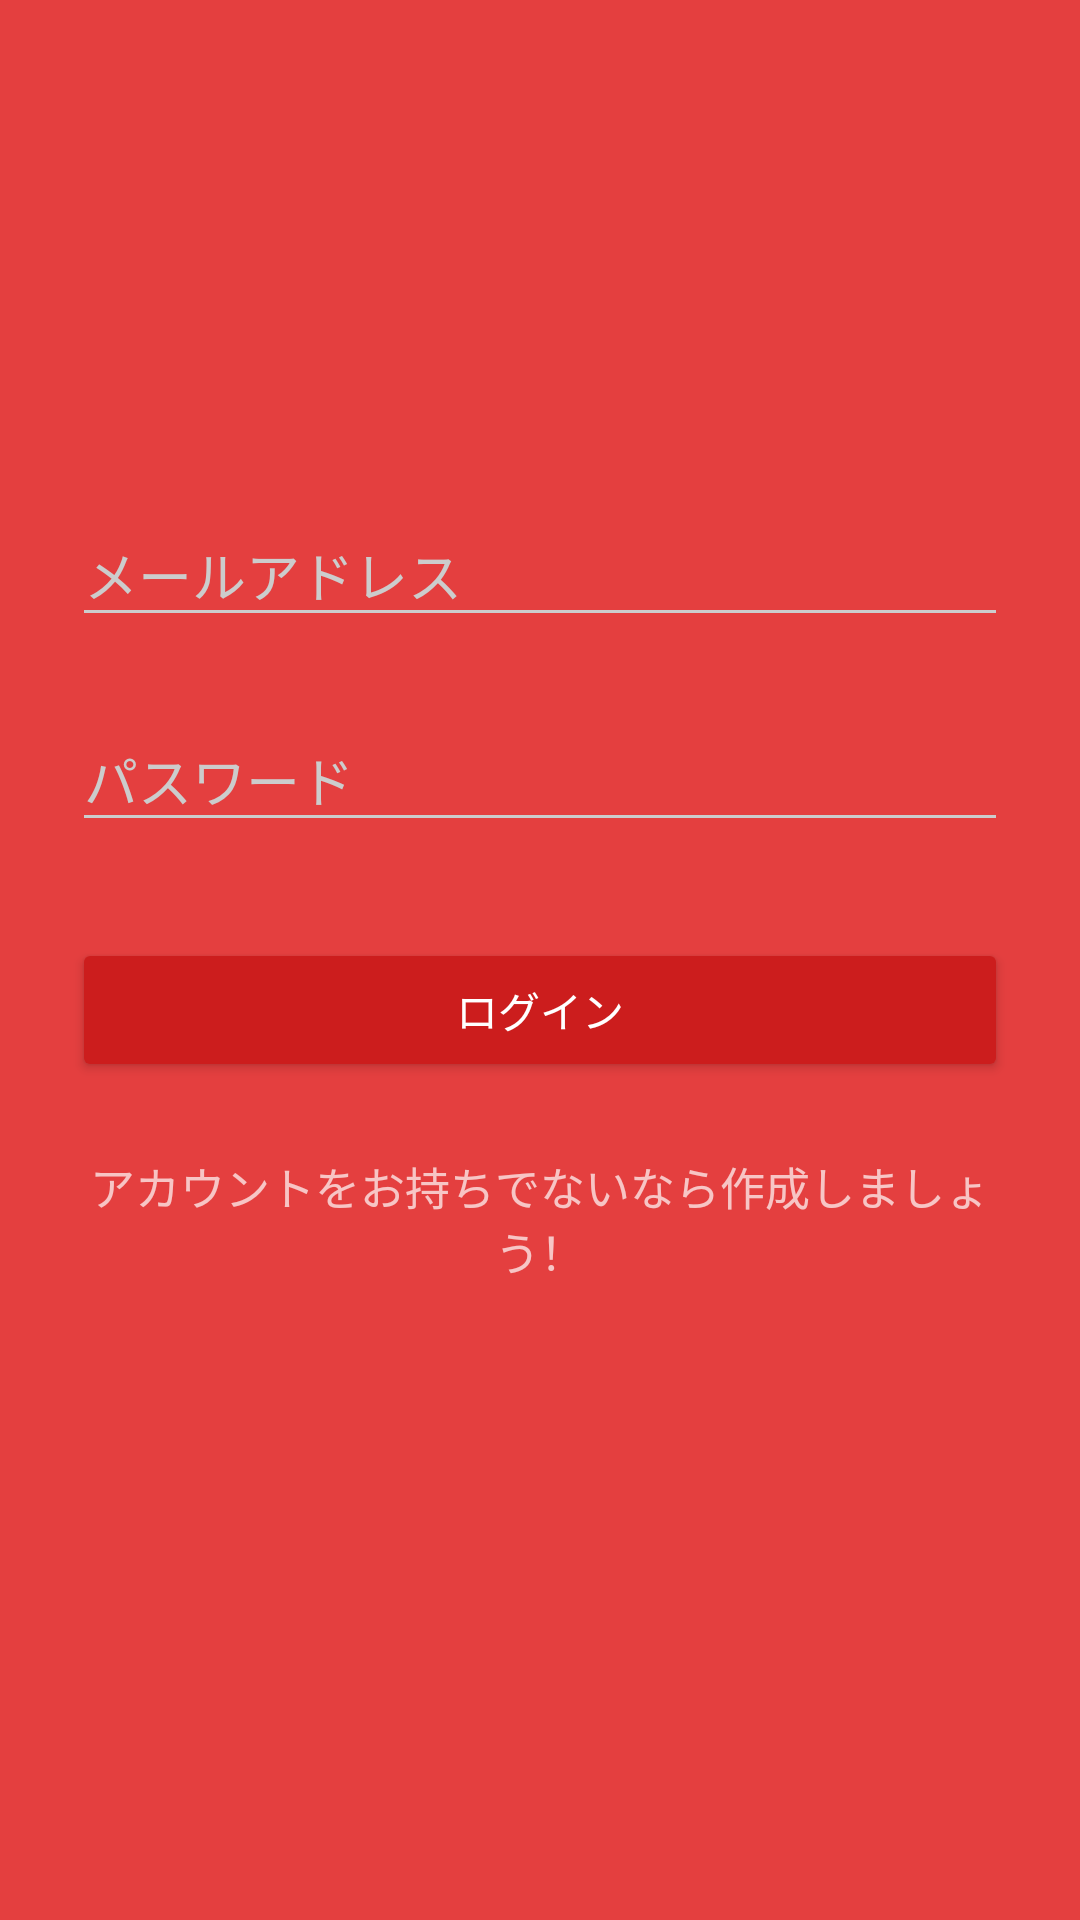

Write the Android layout XML for this screen, with the resource values it uses.
<!-- AndroidManifest.xml: activity theme AppTheme.Dark -->
<!-- res/layout/activity_login.xml -->
<?xml version="1.0" encoding="utf-8"?>
<ScrollView
    xmlns:android="http://schemas.android.com/apk/res/android"
    android:layout_width="fill_parent"
    android:layout_height="fill_parent"
    android:fitsSystemWindows="true">

    
    <LinearLayout
        android:orientation="vertical"
        android:layout_width="match_parent"
        android:layout_height="wrap_content"
        android:paddingTop="56dp"
        android:paddingLeft="24dp"
        android:paddingRight="24dp">

        
        <ImageView
            android:src="@drawable/logo"
            android:layout_width="wrap_content"
            android:layout_height="72dp"
            android:layout_marginBottom="24dp"
            android:contentDescription="ロゴ画像（ログイン画面）"
            />

        
        <android.support.design.widget.TextInputLayout
            android:layout_width="match_parent"
            android:layout_height="wrap_content"
            android:layout_marginTop="8dp"
            android:layout_marginBottom="8dp">
            
            <EditText
                android:id="@+id/input_email"
                android:layout_width="match_parent"
                android:layout_height="wrap_content"
                android:inputType="textEmailAddress"
                android:hint="メールアドレス"
                />
        </android.support.design.widget.TextInputLayout>

        
        <android.support.design.widget.TextInputLayout
            android:layout_width="match_parent"
            android:layout_height="wrap_content"
            android:layout_marginTop="8dp"
            android:layout_marginBottom="8dp">
            
            <EditText
                android:id="@+id/input_password"
                android:layout_width="match_parent"
                android:layout_height="wrap_content"
                android:inputType="textPassword"
                android:hint="パスワード"
                />
        </android.support.design.widget.TextInputLayout>

        
        <android.support.v7.widget.AppCompatButton
            android:id="@+id/btn_login"
            android:layout_width="fill_parent"
            android:layout_height="wrap_content"
            android:layout_marginTop="24dp"
            android:layout_marginBottom="24dp"
            android:padding="12dp"
            android:text="ログイン"
            />

        
        <TextView
            android:id="@+id/link_sign_up"
            android:layout_width="fill_parent"
            android:layout_height="wrap_content"
            android:layout_marginBottom="24dp"
            android:gravity="center"
            android:textSize="15sp"
            android:text="アカウントをお持ちでないなら作成しましょう！"
            />
    </LinearLayout>
</ScrollView>
<!-- resources referenced by this layout -->
<resources>
  <style name="AppTheme.Dark" parent="Theme.AppCompat.NoActionBar">
          <item name="colorPrimary">@color/primary</item>
          <item name="colorPrimaryDark">@color/primary_dark</item>
          <item name="colorAccent">@color/accent</item>
  
          <item name="android:windowBackground">@color/primary</item>
  
          <item name="colorControlNormal">@color/iron</item>
          <item name="colorControlActivated">@color/white</item>
          <item name="colorControlHighlight">@color/white</item>
          <item name="android:textColorHint">@color/iron</item>
  
          <item name="colorButtonNormal">@color/primary_darker</item>
          <item name="android:colorButtonNormal">@color/primary_darker</item>
      </style>
  <color name="primary">#E43F3F</color>
  <color name="primary_dark">#E12929</color>
  <color name="accent">#FFFFFF</color>
  <color name="iron">#CCCCCC</color>
  <color name="white">#FFFFFF</color>
  <color name="primary_darker">#CC1D1D</color>
</resources>
